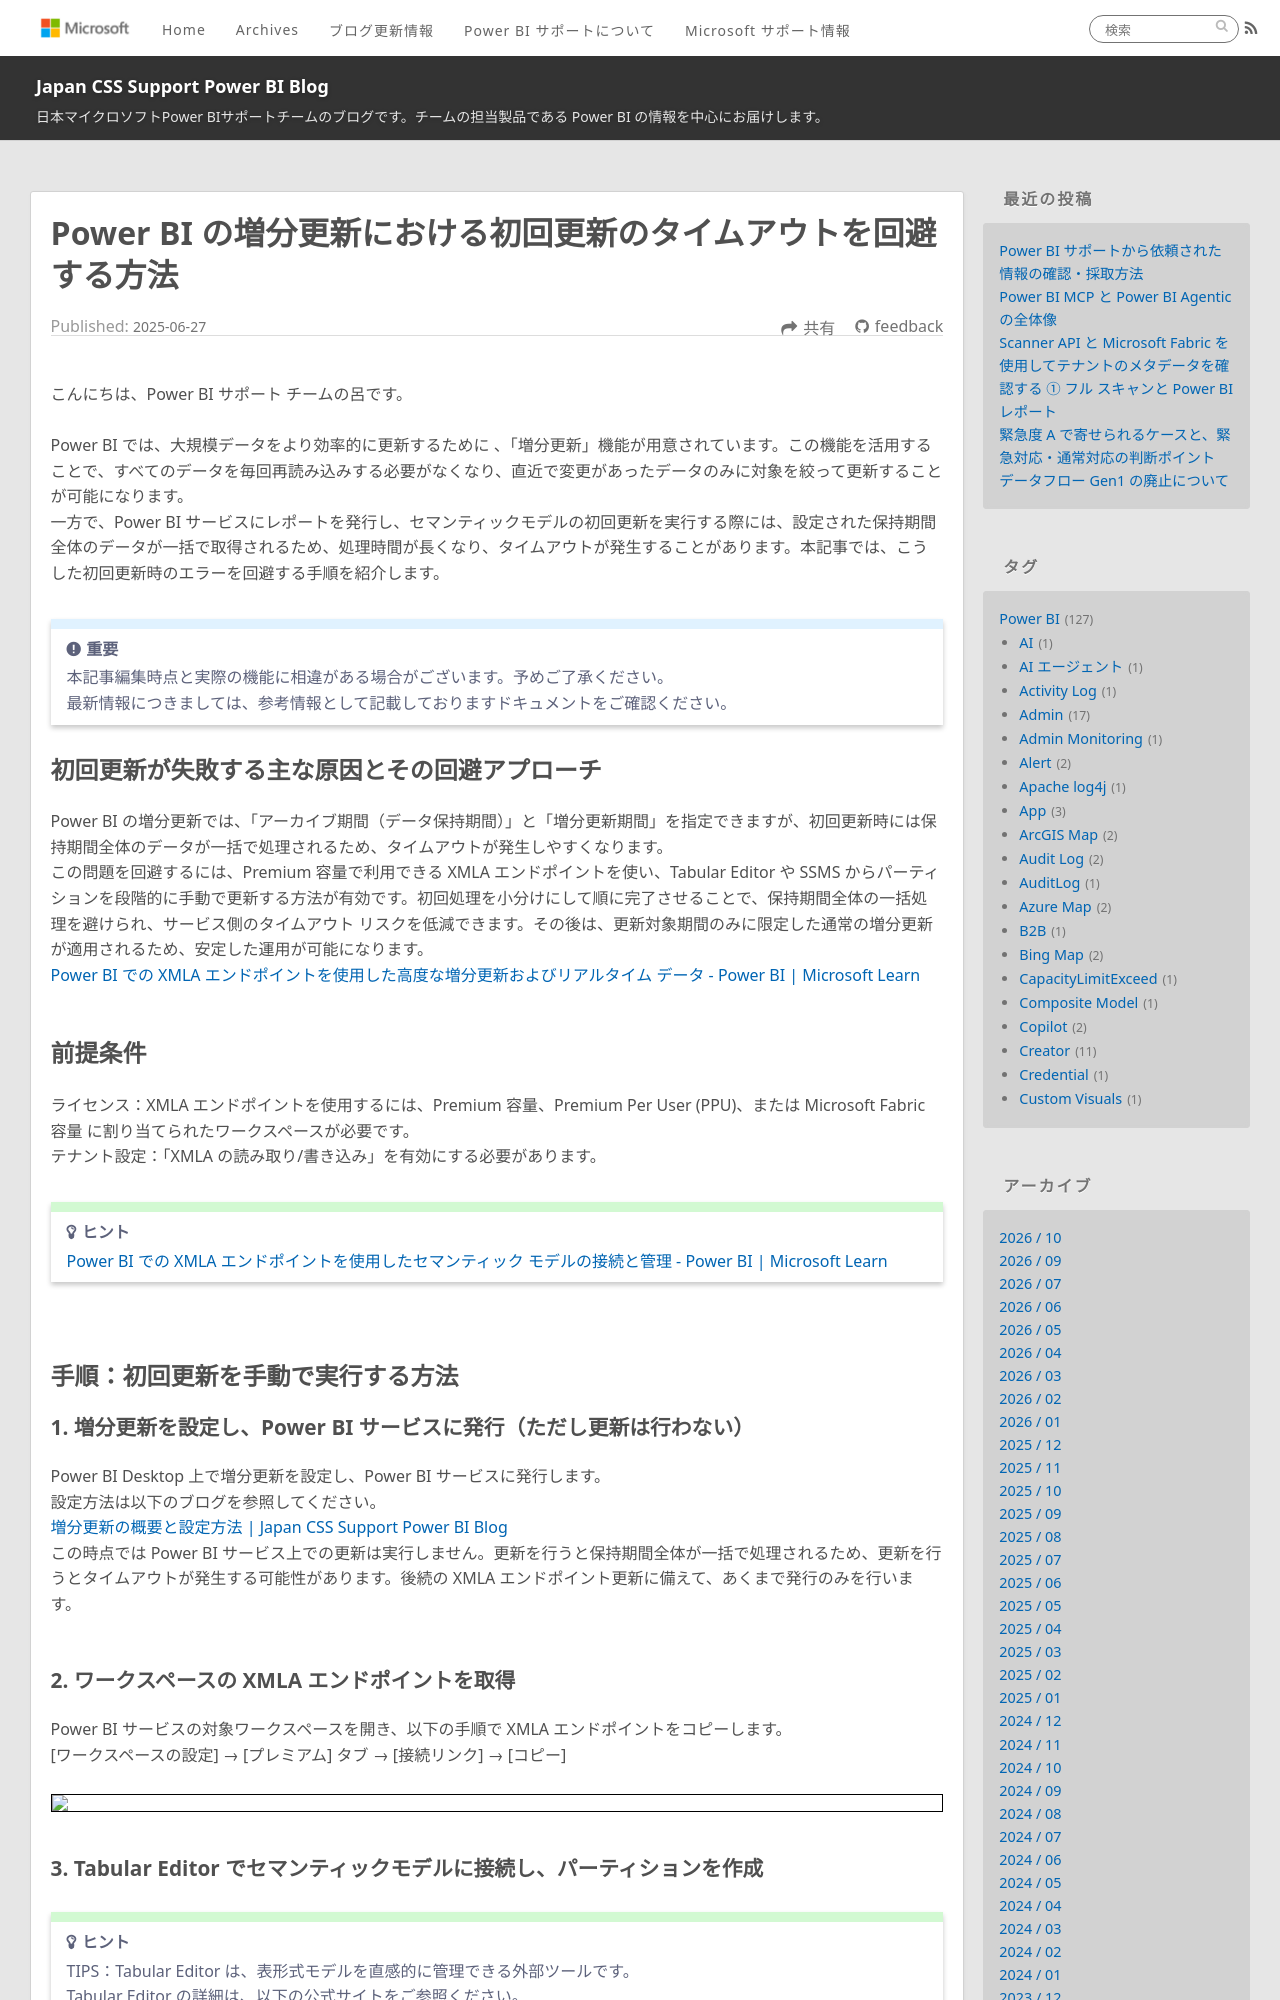

repository: JPBAP-SQLBI/blog · page: powerbi/pbi_incremental_partition_refresh/index.html · generator: jekyll

---
title: Power BI の増分更新における初回更新のタイムアウトを回避する方法
date: 2025-06-27 00:00:00 
tags:
  - Power BI
  - xmla endpoint
  - partition
  - incremental refresh
  - 増分更新
  - Power BI サービス
  - Power BI Service
---
こんにちは、Power BI サポート チームの呂です。

Power BI では、大規模データをより効率的に更新するために 、「増分更新」機能が用意されています。この機能を活用することで、すべてのデータを毎回再読み込みする必要がなくなり、直近で変更があったデータのみに対象を絞って更新することが可能になります。
一方で、Power BI サービスにレポートを発行し、セマンティックモデルの初回更新を実行する際には、設定された保持期間全体のデータが一括で取得されるため、処理時間が長くなり、タイムアウトが発生することがあります。本記事では、こうした初回更新時のエラーを回避する手順を紹介します。

<!-- more -->
> [!IMPORTANT]  
> 本記事編集時点と実際の機能に相違がある場合がございます。予めご了承ください。
> 最新情報につきましては、参考情報として記載しておりますドキュメントをご確認ください。


## 初回更新が失敗する主な原因とその回避アプローチ
Power BI の増分更新では、「アーカイブ期間（データ保持期間）」と「増分更新期間」を指定できますが、初回更新時には保持期間全体のデータが一括で処理されるため、タイムアウトが発生しやすくなります。
この問題を回避するには、Premium 容量で利用できる XMLA エンドポイントを使い、Tabular Editor や SSMS からパーティションを段階的に手動で更新する方法が有効です。初回処理を小分けにして順に完了させることで、保持期間全体の一括処理を避けられ、サービス側のタイムアウト 	リスクを低減できます。その後は、更新対象期間のみに限定した通常の増分更新が適用されるため、安定した運用が可能になります。
[Power BI での XMLA エンドポイントを使用した高度な増分更新およびリアルタイム データ - Power BI | Microsoft Learn](https://learn.microsoft.com/ja-jp/power-bi/connect-data/incremental-refresh-xmla#prevent-timeouts-on-initial-full-refresh)
</br>

## 前提条件
ライセンス：XMLA エンドポイントを使用するには、Premium 容量、Premium Per User (PPU)、または Microsoft Fabric 容量 に割り当てられたワークスペースが必要です。
テナント設定：「XMLA の読み取り/書き込み」を有効にする必要があります。
> [!TIP]
[Power BI での XMLA エンドポイントを使用したセマンティック モデルの接続と管理 - Power BI | Microsoft Learn](https://learn.microsoft.com/ja-jp/power-bi/enterprise/service-premium-connect-tools#enable-xmla-read-write)

</br>

## 手順：初回更新を手動で実行する方法
